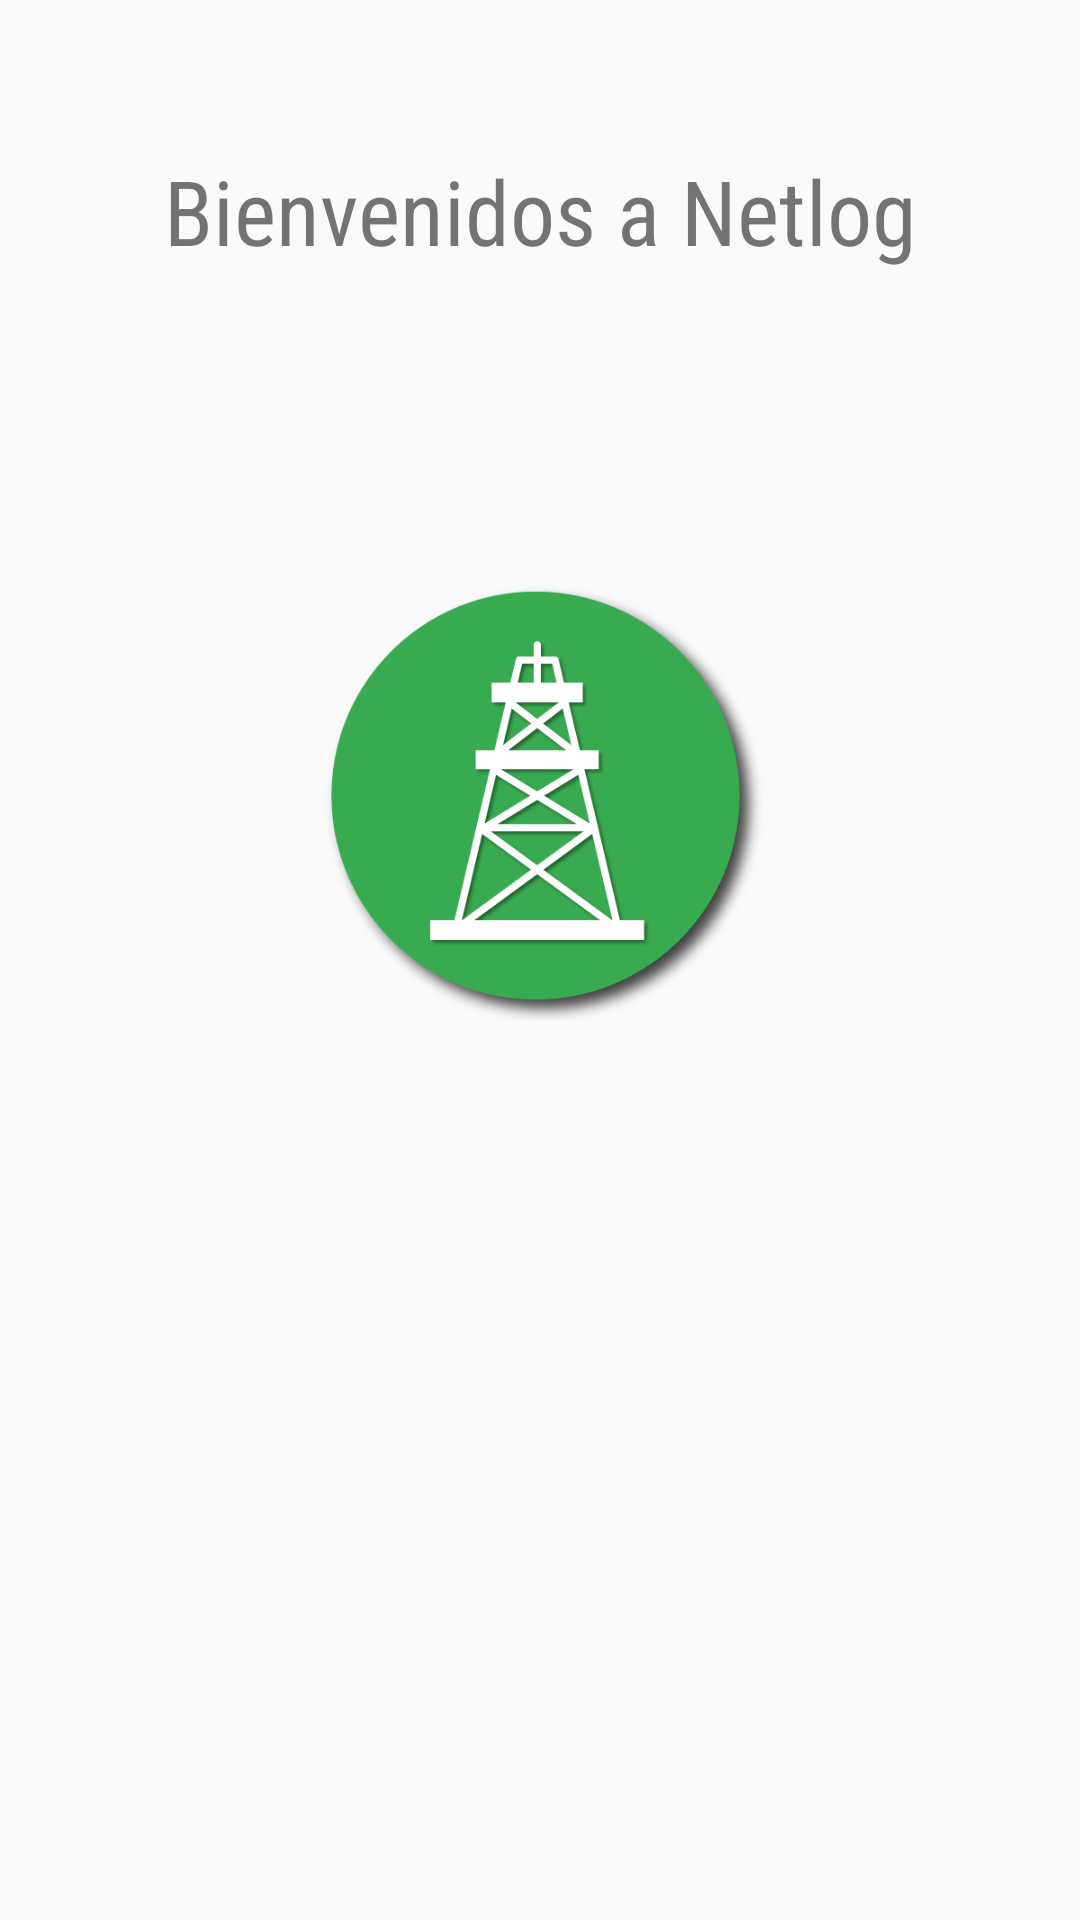

Layout XML and referenced resources for this Android screen:
<!-- AndroidManifest.xml: application theme AppTheme -->
<!-- res/layout/home.xml -->
<?xml version="1.0" encoding="utf-8"?>
<ScrollView xmlns:android="http://schemas.android.com/apk/res/android"
    android:layout_width="wrap_content"
    android:layout_height="wrap_content"
    android:layout_marginTop="60dp">
    <RelativeLayout
        android:layout_width="match_parent"
        android:layout_height="match_parent"
        >
        <TextView
            android:id="@+id/texto0"
            android:layout_alignParentTop="true"
            android:layout_width="match_parent"
            android:layout_height="wrap_content"
            android:layout_margin="50dp"
            android:text="Bienvenidos a Netlog"
            android:textSize="30dp"
            android:gravity="center"
            android:fontFamily="sans-serif-condensed"/>
        <ImageView
            android:id="@+id/imagen"
            android:layout_below="@id/texto0"
            android:layout_width="150dp"
            android:layout_height="150dp"
            android:layout_margin="50dp"
            android:layout_centerHorizontal="true"
            android:layout_centerVertical="true"
            android:src="@drawable/iconono"/>

    </RelativeLayout>
</ScrollView>
<!-- resources referenced by this layout -->
<resources>
  <!-- drawable iconono: png bitmap (drawable, 48657 bytes) -->
  <style name="AppTheme" parent="Theme.AppCompat.Light.NoActionBar">
          
          <item name="colorPrimary">@android:color/holo_orange_dark</item>
          <item name="colorPrimaryDark">@android:color/background_dark</item>
          <item name="colorAccent">@android:color/holo_orange_light</item>
          <item name="android:textColorSecondary">@android:color/black</item>
      </style>
</resources>
